Run: headless pygame with SDL's dummy video driver; simulated clock (each Clock.tick advances the game by its frame time, no real sleeping); random seed 0; keys injected as events and as key.get_pressed() state; no mouse input.
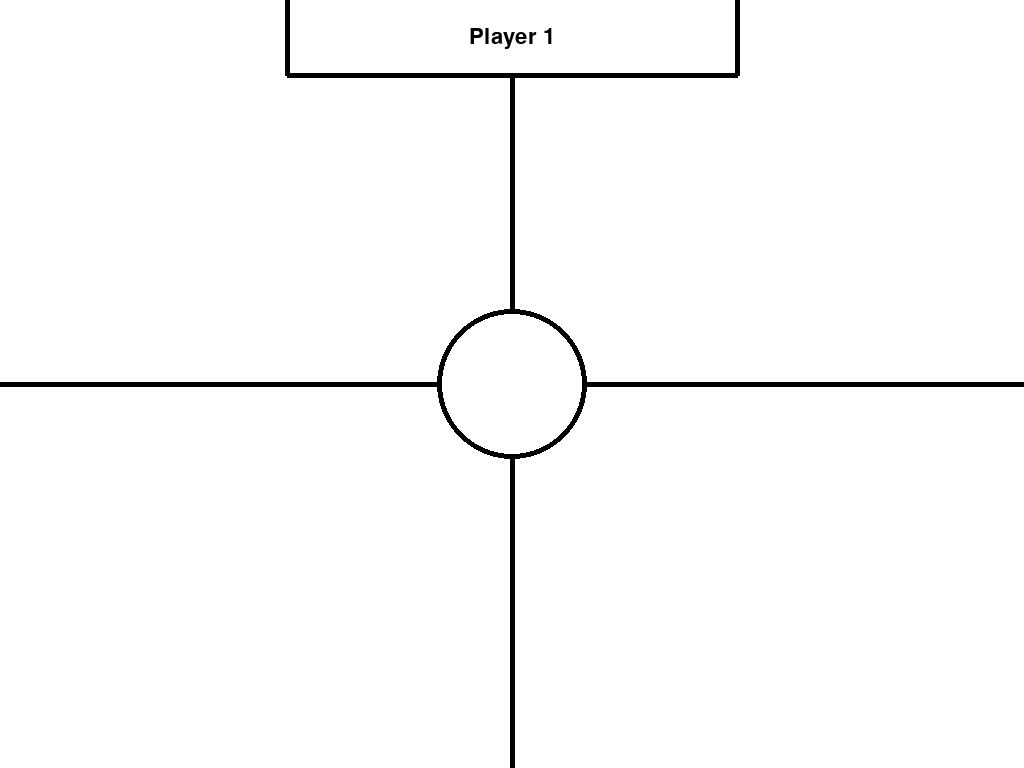
Frame 1 of 4 · flips 1–60 · no input
Frame 2 of 4 · flips 61–180 · tapped SPACE, RETURN · held RIGHT (→), D · screen unchanged from frame 1, image omitted
Frame 3 of 4 · flips 181–300 · held DOWN (↓), S · screen unchanged from frame 2, image omitted
Frame 4 of 4 · flips 301–420 · held LEFT (←), A, UP (↑), W · screen unchanged from frame 3, image omitted

The pygame program that drew these frames:

import pygame,sys
from pygame.locals import *
from math import pi
pygame.init()
clock = pygame.time.Clock()
display = pygame.display.set_mode((0,0), pygame.FULLSCREEN | pygame.HWSURFACE)
myFont = pygame.font.SysFont("arial", 32)

def degToRad(degAngle):
	return degAngle/180 * pi
def drawClasses(playerNumber:int):
	radius = 75
	pygame.draw.line(display, 0, (display.get_width()//2+radius, display.get_height()//2), (display.get_width(), display.get_height()//2), 5)
	pygame.draw.line(display, 0, (0, display.get_height()//2), (display.get_width()//2-radius, display.get_height()//2), 5)
	pygame.draw.line(display, 0, (display.get_width()//2, radius), (display.get_width()//2, display.get_height()//2-radius), 5)
	pygame.draw.line(display, 0, (display.get_width()//2, display.get_height()//2 + radius), (display.get_width()//2, display.get_height()), 5)

	pygame.draw.line(display, 0, (display.get_width()//2-radius*3, 0), (display.get_width()//2-radius*3, radius), 5)
	pygame.draw.line(display, 0, (display.get_width()//2+radius*3, 0), (display.get_width()//2+radius*3, radius), 5)
	pygame.draw.line(display, 0, (display.get_width()//2+radius*3, radius), (display.get_width()//2-radius*3, radius), 5)

	pygame.draw.circle(display, 0, (display.get_width()//2,display.get_height()//2), radius, 5)
	text = myFont.render(f"Player {playerNumber}", True, 0)
	display.blit(text, (display.get_width()//2 - text.get_width()//2, radius//2 - text.get_height()//2))

def EventSelection(checkArrow:bool = False, index:int = 0, maxValeur:int = 0):
	keyed = False
	for event in pygame.event.get():
		if event.type == QUIT:
			pygame.quit()
			sys.exit()
		if checkArrow:
			if event.type == KEYDOWN:
				if event.key == K_UP:
					index = max(0, index - 1)
					keyed = True
				if event.key == K_DOWN:
					keyed = True
					index = min(maxValeur, index + 1)
	return index, keyed

def defaultInterface():

	# -------------- Class Selection --------------- #

	while True:
		display.fill((255,255,255))
		drawClasses(1)
		EventSelection()
		pygame.display.update()
		clock.tick(60)

defaultInterface()
